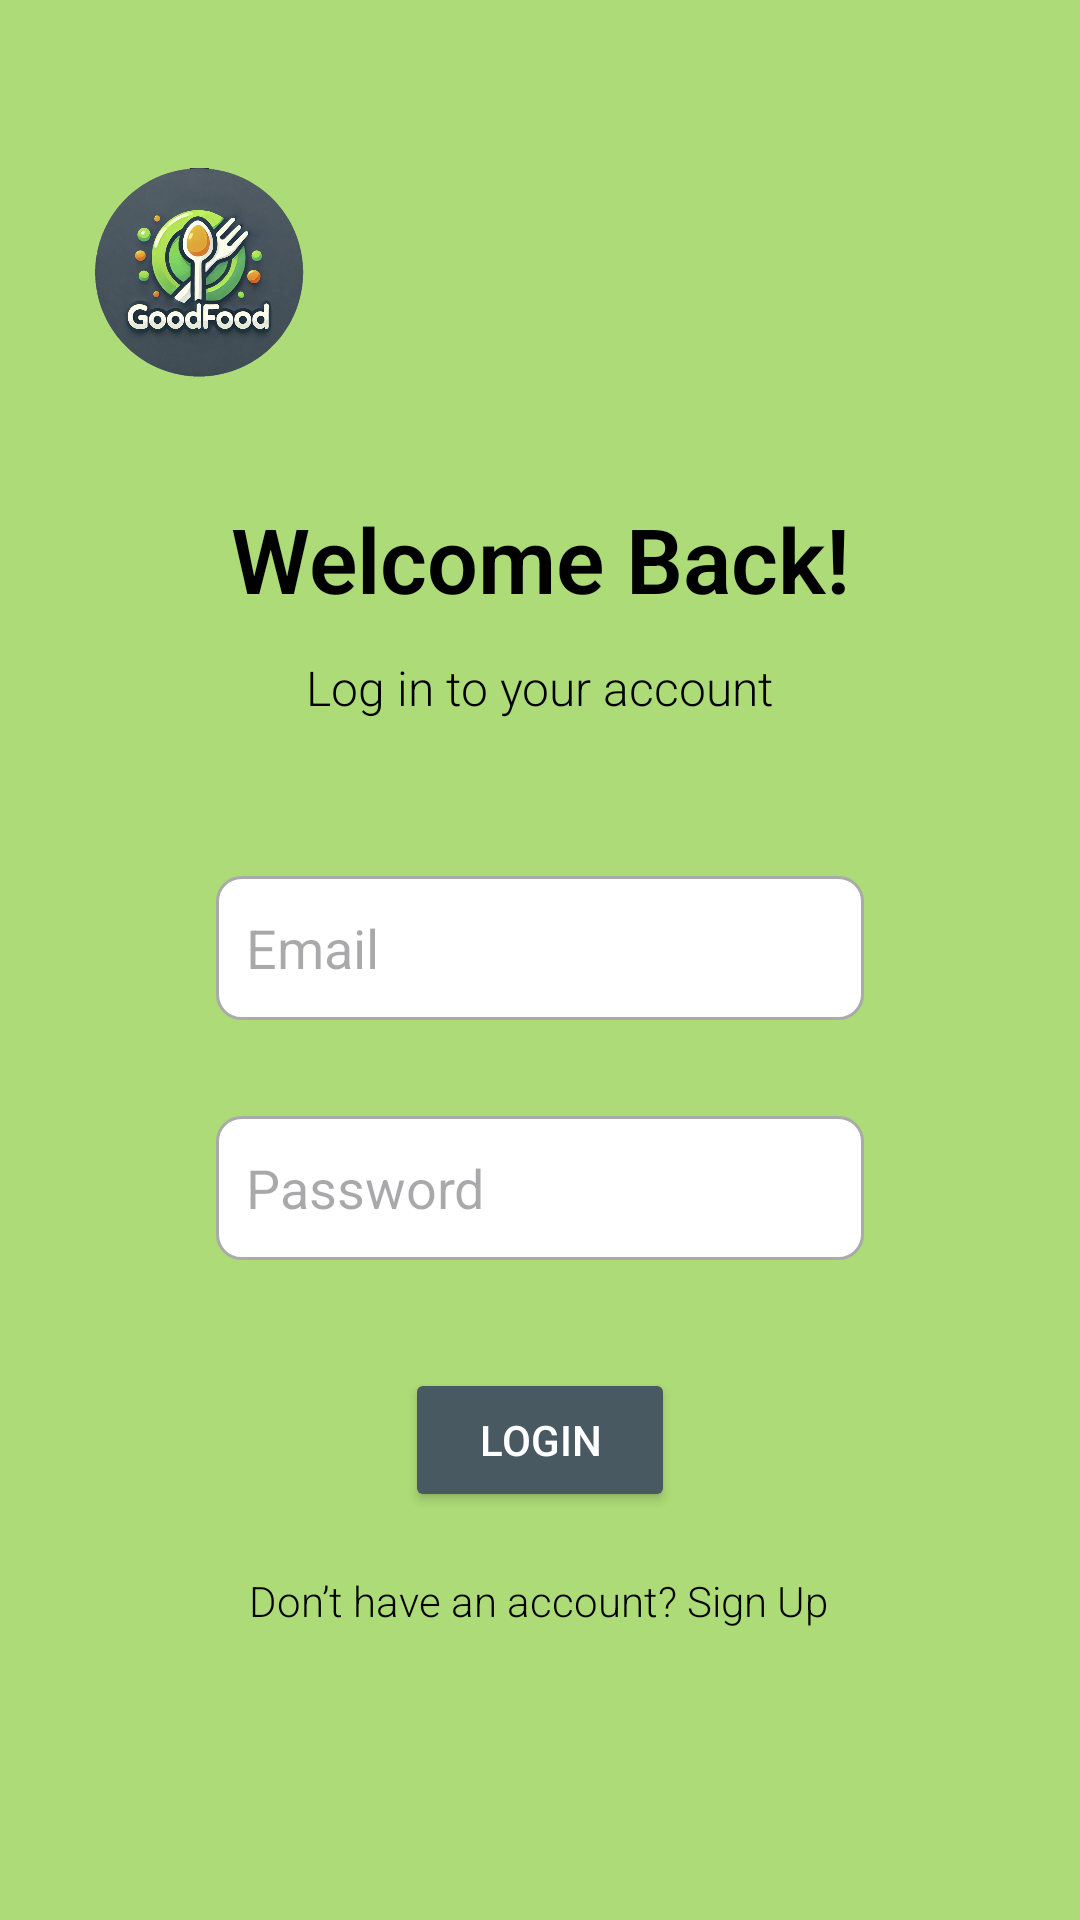

Reconstruct the res/layout file that produces this screen, plus the resources it refers to.
<!-- AndroidManifest.xml: application theme Theme.GoodFoodApp -->
<!-- res/layout/fragment_log_in.xml -->
<androidx.constraintlayout.widget.ConstraintLayout
    xmlns:android="http://schemas.android.com/apk/res/android"
    xmlns:app="http://schemas.android.com/apk/res-auto"
    xmlns:tools="http://schemas.android.com/tools"
    android:layout_width="match_parent"
    android:layout_height="match_parent"
    android:background="@color/green_background"
    tools:context=".authenticate.LoginFragment">

    

    

    <ImageView
        android:id="@+id/logoImageView"
        android:layout_width="70dp"
        android:layout_height="70dp"
        android:layout_marginTop="56dp"
        android:contentDescription="@string/logo_description"
        android:src="@drawable/ic_goodfood_logo"
        app:layout_constraintEnd_toEndOf="parent"
        app:layout_constraintHorizontal_bias="0.108"
        app:layout_constraintStart_toStartOf="parent"
        app:layout_constraintTop_toTopOf="parent" />

    <TextView
        android:id="@+id/tvTitle"
        android:layout_width="wrap_content"
        android:layout_height="wrap_content"
        android:layout_marginTop="40dp"
        android:fontFamily="sans-serif-light"
        android:text="@string/welcome_back"
        android:textColor="@android:color/black"
        android:textSize="30sp"
        android:textStyle="bold"
        app:layout_constraintEnd_toEndOf="parent"
        app:layout_constraintStart_toStartOf="parent"
        app:layout_constraintTop_toBottomOf="@+id/logoImageView" />

    
    <TextView
        android:id="@+id/tvSubtitle"
        android:layout_width="wrap_content"
        android:layout_height="wrap_content"
        android:layout_marginTop="12dp"
        android:fontFamily="sans-serif-light"
        android:text="@string/log_in_to_your_account"
        android:textColor="@android:color/black"
        android:textSize="16sp"
        app:layout_constraintEnd_toEndOf="parent"
        app:layout_constraintStart_toStartOf="parent"
        app:layout_constraintTop_toBottomOf="@+id/tvTitle" />

    

    

    <EditText
        android:id="@+id/etEmail"
        android:layout_width="0dp"
        android:layout_height="wrap_content"
        android:layout_marginTop="52dp"
        android:autofillHints="emailAddress"
        android:background="@drawable/round_edittext_border"
        android:hint="@string/email"
        android:inputType="textEmailAddress"
        android:minHeight="48dp"
        android:padding="10dp"
        app:layout_constraintEnd_toEndOf="parent"
        app:layout_constraintStart_toStartOf="parent"
        app:layout_constraintTop_toBottomOf="@+id/tvSubtitle"
        app:layout_constraintWidth_percent="0.6" />

    <TextView
        android:id="@+id/tvSignUpPrompt"
        android:layout_width="wrap_content"
        android:layout_height="wrap_content"
        android:layout_marginTop="20dp"
        android:fontFamily="sans-serif-light"
        android:text="@string/dont_have_account_msg"
        android:textColor="@android:color/black"
        android:textSize="14sp"
        app:layout_constraintEnd_toEndOf="parent"
        app:layout_constraintHorizontal_bias="0.497"
        app:layout_constraintStart_toStartOf="parent"
        app:layout_constraintTop_toBottomOf="@+id/btnLogin" />

    <EditText
        android:id="@+id/etPassword"
        android:layout_width="0dp"
        android:layout_height="wrap_content"
        android:layout_marginTop="32dp"
        android:autofillHints="password"
        android:background="@drawable/round_edittext_border"
        android:hint="@string/password"
        android:inputType="textPassword"
        android:minHeight="48dp"
        android:padding="10dp"
        app:layout_constraintEnd_toEndOf="parent"
        app:layout_constraintStart_toStartOf="parent"
        app:layout_constraintTop_toBottomOf="@+id/etEmail"
        app:layout_constraintWidth_percent="0.6" />

    <Button
        android:id="@+id/btnLogin"
        android:layout_width="0dp"
        android:layout_height="wrap_content"
        android:layout_marginTop="36dp"
        android:backgroundTint="#485961"
        android:text="@string/login_txt_msg"
        android:textColor="@android:color/white"
        app:layout_constraintEnd_toEndOf="parent"
        app:layout_constraintStart_toStartOf="parent"
        app:layout_constraintTop_toBottomOf="@+id/etPassword"
        app:layout_constraintWidth_percent="0.25" />

    

    

</androidx.constraintlayout.widget.ConstraintLayout>
<!-- resources referenced by this layout -->
<resources>
  <color name="green_background">#ADDB77</color>
  <!-- drawable ic_goodfood_logo: png bitmap (drawable, 755154 bytes) -->
  <!-- drawable round_edittext_border (drawable) -->
  <?xml version="1.0" encoding="utf-8"?>
  <shape xmlns:android="http://schemas.android.com/apk/res/android">
      
      <solid android:color="@android:color/white"/>
  
      
      <corners android:radius="8dp"/>
  
      
      <stroke
          android:width="1dp"
          android:color="@android:color/darker_gray" />
  </shape>
  <string name="dont_have_account_msg">Don’t have an account? Sign Up</string>
  <string name="email">Email</string>
  <string name="log_in_to_your_account">Log in to your account</string>
  <string name="login_txt_msg">Login</string>
  <string name="logo_description">logo</string>
  <string name="password">Password</string>
  <string name="welcome_back">Welcome Back!</string>
  <style name="Theme.GoodFoodApp" parent="Base.Theme.GoodFoodApp" />
  <style name="Base.Theme.GoodFoodApp" parent="Theme.Material3.DayNight.NoActionBar">
          
          
      </style>
</resources>
